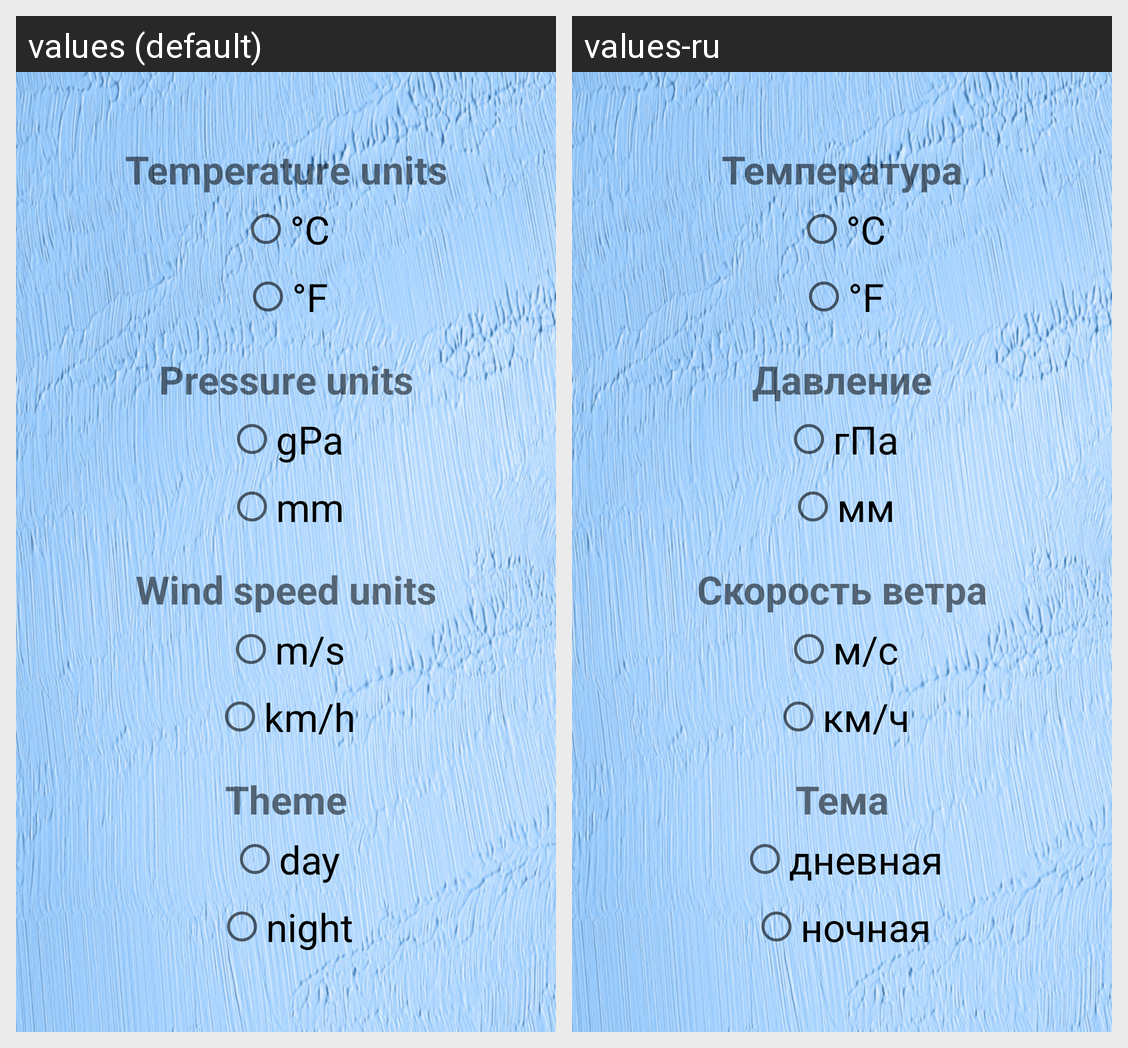

The same Android screen rendered under two of its app's locales, left to right. List the strings drawn on it with the default value and each locale's translation.
Android screen res/layout/fragment_settings.xml rendered under 2 locales, left to right: values (default), values-ru. Device: Nexus 5 (rendered at 1080×1920; each locale shown at half size, 540×960, under a caption strip naming it); theme AppTheme.
Strings drawn on this screen, with the default value and each locale's value (text and hints the layout hard-codes, and strings that could not be matched under every locale, appear in the picture but are not listed):

temperature_units
  values: Temperature units
  values-ru: Температура

deg_c
  values: °C
  values-ru: °C  [not translated; the default value is used]

deg_f
  values: °F
  values-ru: °F  [not translated; the default value is used]

pressure_units
  values: Pressure units
  values-ru: Давление

gpa
  values: gPa
  values-ru: гПа

mm
  values: mm
  values-ru: мм

wind_speed_units
  values: Wind speed units
  values-ru: Скорость ветра

m_s
  values: m/s
  values-ru: м/с

km_h
  values: km/h
  values-ru: км/ч

theme
  values: Theme
  values-ru: Тема

day
  values: day
  values-ru: дневная

night
  values: night
  values-ru: ночная
